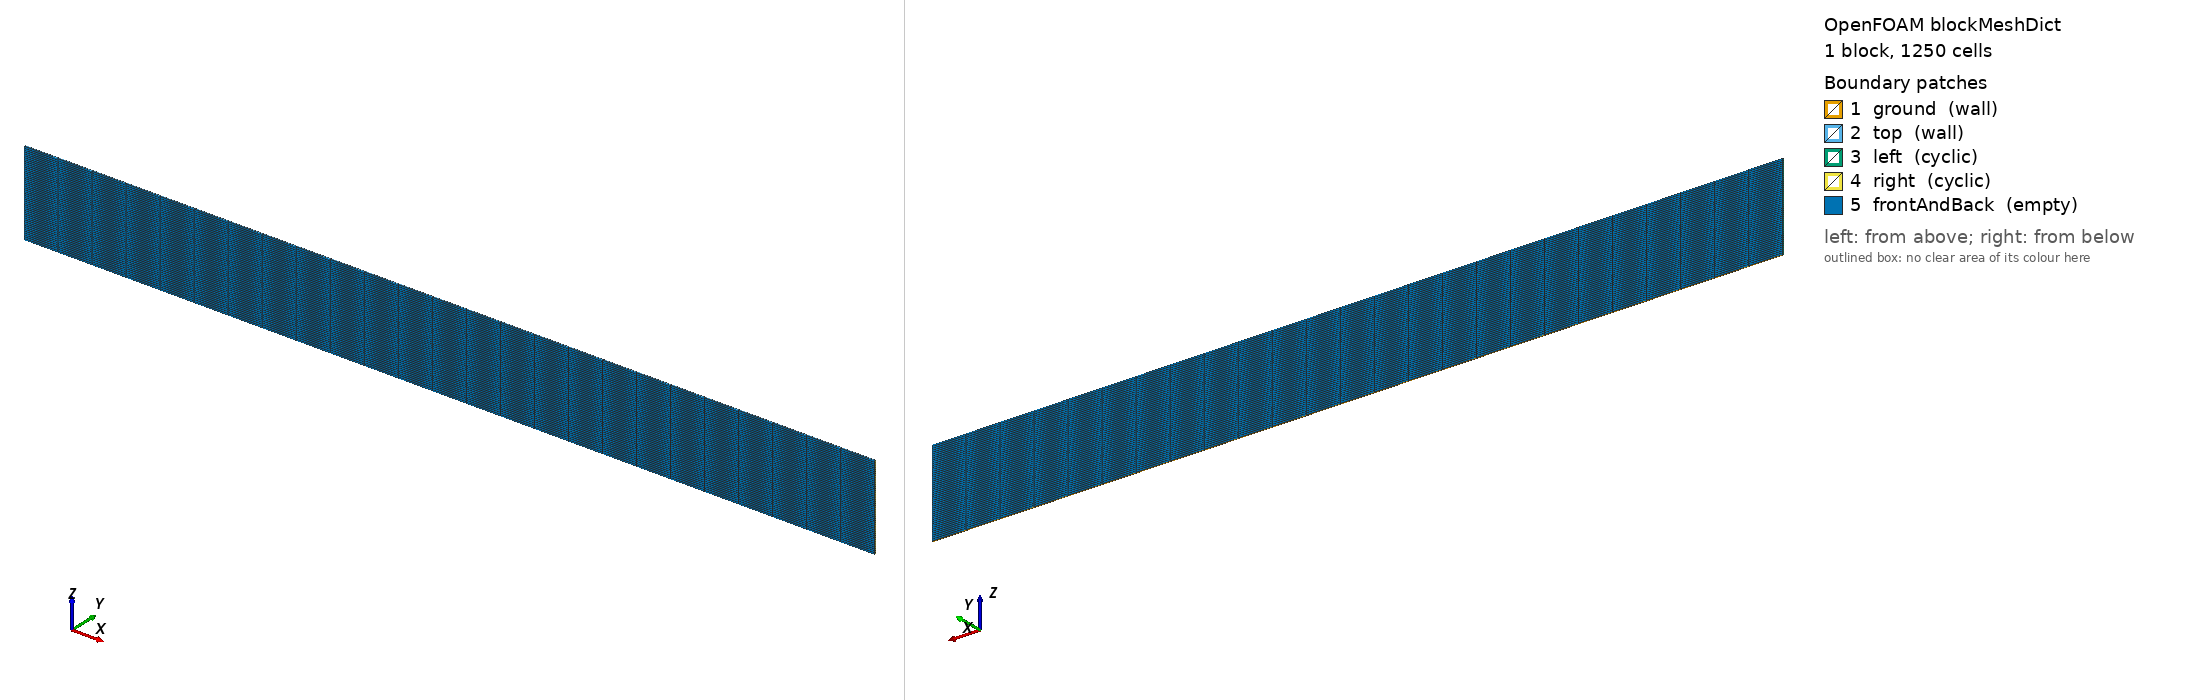

OpenFOAM case: the mesh blockMesh builds from blockMeshDict, 1 block(s), 1250 cells. Boundary patches (legend numbers): 1 ground (wall), 2 top (wall), 3 left (cyclic), 4 right (cyclic), 5 frontAndBack (empty). Left view from above one corner, right view from below the opposite corner. Boundary conditions: 0 field file(s) under 0/; 0 of 5 drawn patches have an entry in a shipped field file.

=== system/blockMeshDict ===
/*---------------------------------------------------------------------------*\
| =========                 |                                                 |
| \\      /  F ield         | OpenFOAM: The Open Source CFD Toolbox           |
|  \\    /   O peration     | Version:  1.4                                   |
|   \\  /    A nd           | Web:      http://www.openfoam.org               |
|    \\/     M anipulation  |                                                 |
\*---------------------------------------------------------------------------*/

FoamFile
{
    version         2.0;
    format          ascii;

    root            "";
    case            "";
    instance        "";
    local           "";

    class           dictionary;
    object          blockMeshDict;
}

// * * * * * * * * * * * * * * * * * * * * * * * * * * * * * * * * * * * * * //

convertToMeters 1;

vertices
(
    (  0 0.02  0)         // 0
    ( 10 0.02  0)         // 1
    ( 10 0.02  1)         // 2
    (  0 0.02  1)         // 3
    (  0   0  0)         // 4
    ( 10   0  0)         // 5
    ( 10   0  1)         // 6
    (  0   0  1)         // 7
);

blocks
(
    hex (0 1 2 3 4 5 6 7) (25 50 1) simpleGrading (1 1 1)
);

edges
(
);

boundary
(
    ground
    {
        type wall;
        faces
        (
            (1 5 4 0)
        );
    }
    top
    {
        type wall;
        faces
        (
            (3 7 6 2)
        );
    }
    left
    {
        type cyclic;
        neighbourPatch right;
        faces
        (
            (0 4 7 3)
        );
    }
    right
    {
        type cyclic;
        neighbourPatch left;
        faces
        (
            (1 5 6 2)
        );
    }
    frontAndBack
    {
        type empty;
        faces
        (
            (0 3 2 1)
            (4 5 6 7)
        );
    }
);

mergePatchPairs
(
);

// ************************************************************************* //
